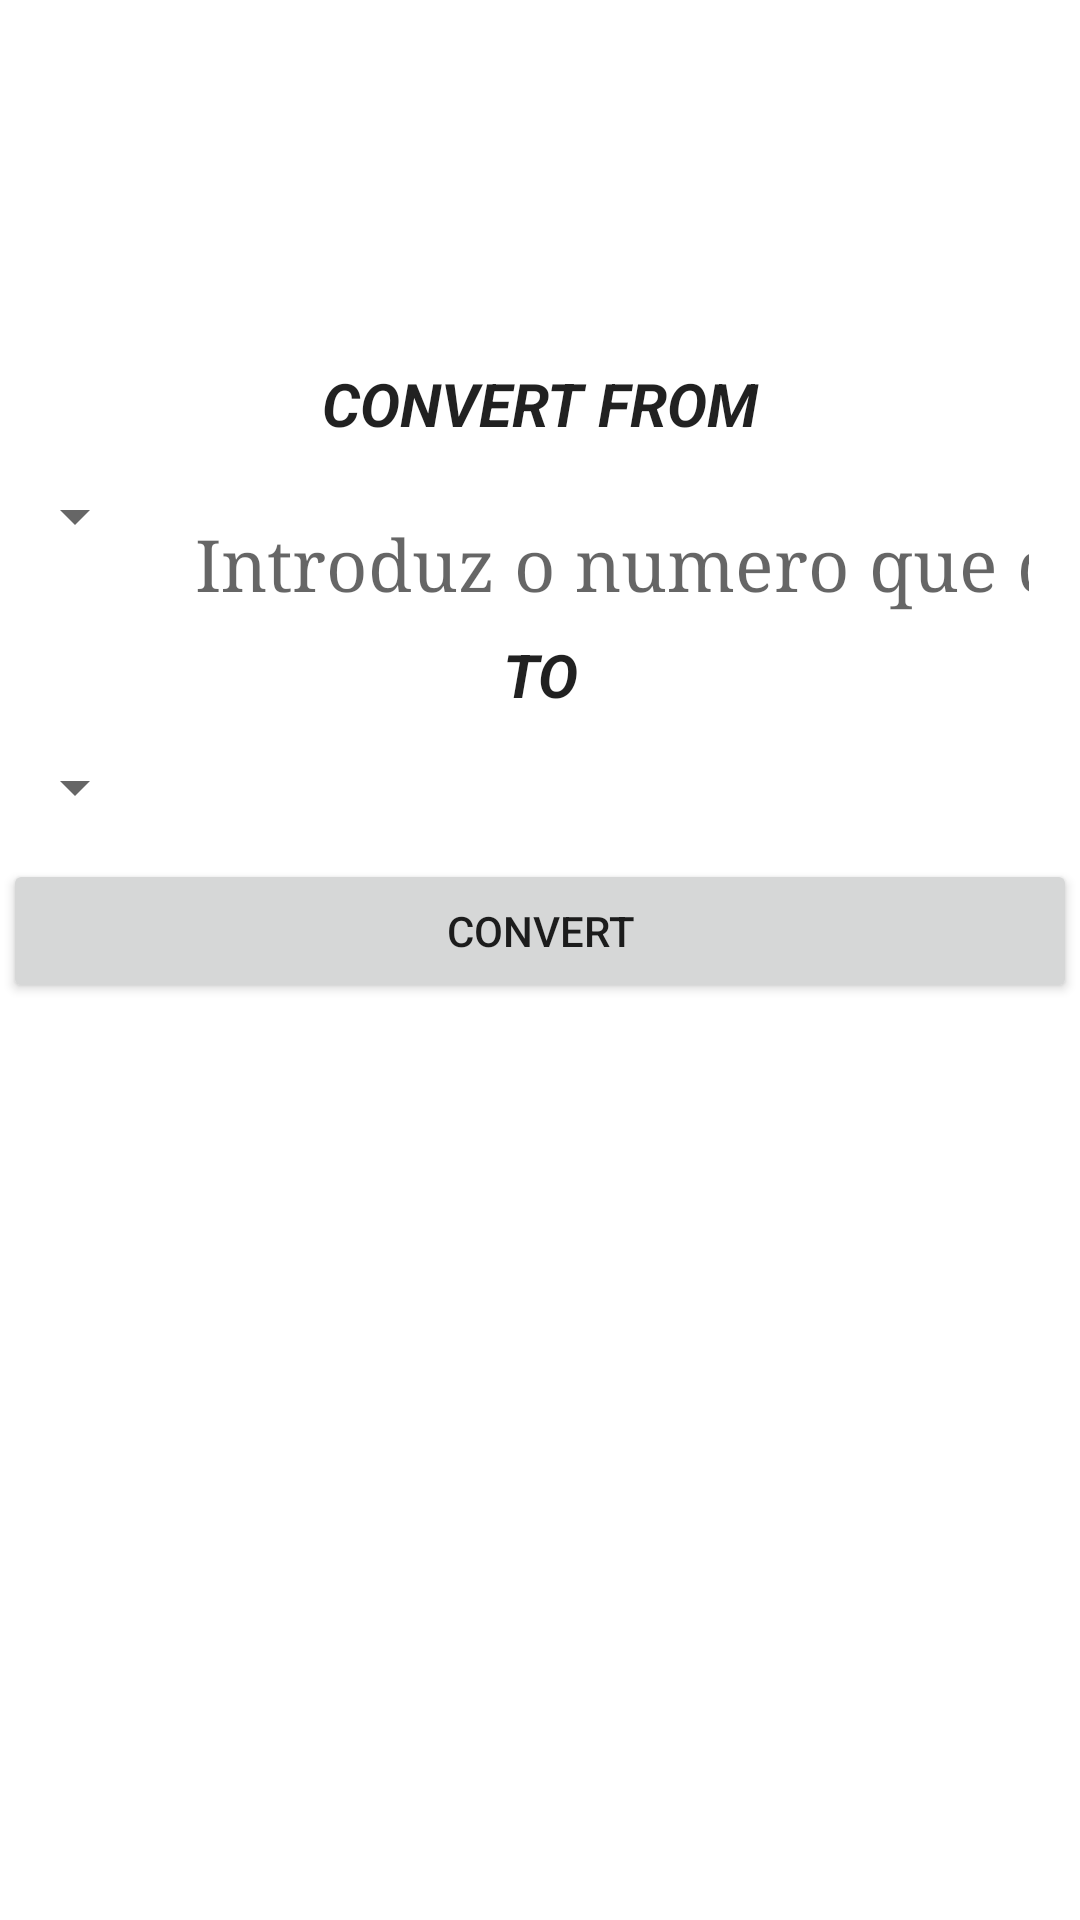

Layout XML and referenced resources for this Android screen:
<!-- AndroidManifest.xml: application theme Theme.CurrencyConversorAPT -->
<!-- res/layout/activity_main.xml -->
<?xml version="1.0" encoding="utf-8"?>
<androidx.constraintlayout.widget.ConstraintLayout xmlns:android="http://schemas.android.com/apk/res/android"
    xmlns:app="http://schemas.android.com/apk/res-auto"
    xmlns:tools="http://schemas.android.com/tools"
    android:layout_width="match_parent"
    android:layout_height="match_parent"
    tools:context=".MainActivity">

    <LinearLayout
        android:id="@+id/linearLayout"
        android:layout_width="0dp"
        android:layout_height="0dp"
        android:layout_marginStart="1dp"
        android:layout_marginTop="1dp"
        android:layout_marginEnd="1dp"
        android:layout_marginBottom="1dp"
        android:orientation="vertical"
        app:layout_constraintBottom_toBottomOf="parent"
        app:layout_constraintEnd_toEndOf="parent"
        app:layout_constraintStart_toStartOf="parent"
        app:layout_constraintTop_toTopOf="parent">


        <Space
            android:layout_width="match_parent"
            android:layout_height="120dp" />

        <TextView
            android:id="@+id/textView"
            android:layout_width="match_parent"
            android:layout_height="wrap_content"
            android:text="@string/currency"
            android:textAlignment="center"
            android:textAllCaps="true"
            android:textAppearance="@style/TextAppearance.AppCompat.Large"
            android:textSize="20sp"
            android:textStyle="bold|italic" />

        <LinearLayout
            android:id="@+id/linearLayouH1"
            android:layout_width="match_parent"
            android:layout_height="wrap_content"
            android:orientation="horizontal">

            <Spinner
                android:id="@+id/currencySpinner"
                android:layout_width="wrap_content"
                android:layout_height="wrap_content"
                android:contentDescription="@string/app_name"
                android:minHeight="48dp"
                tools:ignore="DuplicateSpeakableTextCheck" />

            <EditText
                android:id="@+id/convertET"
                style="@style/Widget.Material3.TextInputEditText.FilledBox.Dense"
                android:layout_width="match_parent"
                android:layout_height="wrap_content"
                android:autofillHints=""
                android:ems="10"
                android:fontFamily="serif"
                android:hint="@string/introduz_o_numero_que_deseja_convert"
                android:inputType="number|text"
                android:selectAllOnFocus="true"
                android:singleLine="false"
                android:textAlignment="viewEnd"
                android:textAllCaps="false"
                android:textSize="24sp"
                android:typeface="normal" />
        </LinearLayout>

        <TextView
            android:id="@+id/textView2"
            android:layout_width="match_parent"
            android:layout_height="wrap_content"
            android:text="@string/to"
            android:textAlignment="center"
            android:textAllCaps="true"
            android:textAppearance="@style/TextAppearance.AppCompat.Large"
            android:textSize="20sp"
            android:textStyle="bold|italic" />

        <LinearLayout
            android:id="@+id/linearLayoutH2"
            android:layout_width="match_parent"
            android:layout_height="wrap_content"
            android:orientation="horizontal">

            <Spinner
                android:id="@+id/currencySpinner2"
                android:layout_width="wrap_content"
                android:layout_height="wrap_content"
                android:contentDescription="@string/app_name"
                android:minHeight="48dp" />

            <TextView
                android:id="@+id/convertedET"
                android:layout_width="match_parent"
                android:layout_height="match_parent"
                android:fontFamily="serif"
                android:textAlignment="viewEnd"
                android:textSize="24sp" />

        </LinearLayout>

        <Button
            android:id="@+id/button"
            android:layout_width="match_parent"
            android:layout_height="wrap_content"
            android:text="@string/convert" />

    </LinearLayout>
</androidx.constraintlayout.widget.ConstraintLayout>
<!-- resources referenced by this layout -->
<resources>
  <string name="app_name">Currency</string>
  <string name="convert">Convert</string>
  <string name="currency">Convert from</string>
  <string name="introduz_o_numero_que_deseja_convert">Introduz o numero que deseja convert</string>
  <string name="to">to</string>
  <style name="Theme.CurrencyConversorAPT" parent="Theme.MaterialComponents.DayNight.DarkActionBar">
          
          <item name="colorPrimary">@color/purple_500</item>
          <item name="colorPrimaryVariant">@color/purple_700</item>
          <item name="colorOnPrimary">@color/white</item>
          
          <item name="colorSecondary">@color/teal_200</item>
          <item name="colorSecondaryVariant">@color/teal_700</item>
          <item name="colorOnSecondary">@color/black</item>
          
          <item name="android:statusBarColor">?attr/colorPrimaryVariant</item>
          
      </style>
  <!-- not gathered from this repository: default colours our renderer supplied (Android Studio template values) -->
  <color name="purple_500">#FF6200EE</color>
  <color name="purple_700">#FF3700B3</color>
  <color name="teal_200">#FF03DAC5</color>
  <color name="teal_700">#FF018786</color>
  <color name="black">#FF000000</color>
  <color name="white">#FFFFFFFF</color>
</resources>
